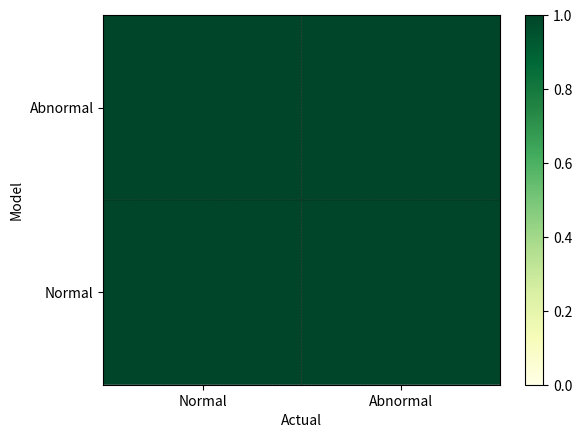

This chart was generated by the following Python code: (Note: this script raises an exception after producing the figure.)

import matplotlib.pyplot as plt
import matplotlib.animation as animation
import numpy as np

# ===================================================================================
# Visualization the model
# ===================================================================================
def animation_train_and_test(Y_train,Y_test, predict_y_train,predict_y_test):
    # Configure the training plot
    fig = plt.figure()
    axes1 = fig.add_subplot(121)
    axes2 = fig.add_subplot(122)
    Y_train_abnormal =Y_train[Y_train == 1]
    Y_train_normal = Y_train[Y_train == 0]
    axes1.imshow([], interpolation='nearest')
    line_1_1, = axes1.plot(np.ones(Y_train_abnormal.shape)*0.5, np.zeros(Y_train_abnormal.shape), 'ro')
    line_1_2, = axes1.plot(np.ones(Y_train_normal.shape)*0.5, np.zeros(Y_train_normal.shape), 'bo')
    axes1.set_title('Train Set')
    axes1.set_xlabel('OK')
    axes1.set_ylabel('Abnormal')
    line2, = axes2.plot(np.zeros(Y_test.shape), np.zeros(Y_test.shape), 'bo')
    axes2.set_title('Test Set')
    axes2.set_xlabel('OK')
    axes2.set_ylabel('Abnormal')
    axes1.set_xlim([0, 1])
    axes2.set_xlim([0, 1])
    axes1.set_ylim([0, 1])
    axes2.set_ylim([0, 1])

    def corr_plt(data):
        data_abnormal = data[Y_train == 1]
        #line_1_1.set_xdata(1-data_abnormal)
        line_1_1.set_ydata(data_abnormal)

        data_normal = data[Y_train == 0]
        #line_1_2.set_xdata(1 - data_normal)
        line_1_2.set_ydata(data_normal)
        return line_1_1,

    def corr_plt2(data):
        line2.set_xdata(1 - data)
        line2.set_ydata(data)
        return line2,

    ani = animation.FuncAnimation(fig, corr_plt, predict_y_train, interval=1000)
    ani2 = animation.FuncAnimation(fig, corr_plt2, predict_y_test, interval=1000)
    plt.show()


def get_heat_map(actual,predict):
    # Plot it out
    fig, ax = plt.subplots()
    AUC = np.zeros((2,2))

    for s in range(predict.shape[0]):
        auc_score = 1 if predict[s,0] > 0.5 else 0
        AUC[auc_score,int(actual[s,0])] +=1

    c = ax.pcolor(AUC, edgecolors='k', linestyle= 'dashed', linewidths=0.2, cmap='YlGn', vmin=0.0, vmax=1.0)
    # put the major ticks at the middle of each cell
    ax.set_yticks(np.arange(AUC.shape[0]) + 0.5, minor=False)
    ax.set_xticks(np.arange(AUC.shape[1]) + 0.5, minor=False)
    ax.set_xticklabels(["Normal","Abnormal"])
    ax.set_yticklabels(["Normal", "Abnormal"])
    #ax.set_yticklabels(["%s - %s"%(i,nex)], minor=False)

    plt.xlabel("Actual")
    plt.ylabel("Model")
    # Add color bar
    plt.colorbar(c)

    # Add text in each cell
    show_values(c)
    fig = plt.gcf()

def show_values(pc, fmt="%.2f", **kw):
    '''
    Heatmap with text in each cell with matplotlib's pyplot
    Source: https://stackoverflow.com/a/25074150/395857
[redacted]
    '''
    from itertools import zip_longest
    pc.update_scalarmappable()
    ax = pc.get_axes()
    for p, color, value in zip(pc.get_paths(), pc.get_facecolors(), pc.get_array()):
        x, y = p.vertices[:-2, :].mean(0)
        if np.all(color[:3] > 0.5):
            color = (0.0, 0.0, 0.0)
        else:
            color = (1.0, 1.0, 1.0)
        ax.text(x, y, fmt % value, ha="center", va="center", color=color, **kw)

    #
if __name__ == '__main__':
    import random
    N = 100
    M = 50

    Y_train = np.random.randint(0,2,size=(N,1))
    Y_test =  np.random.randint(0,2,size=(M,1))

    get_heat_map(Y_train,np.random.random(size=(N,1)))
    plt.show()
    #predict_y_train = []
    #predict_y_test = []

    #for i in range(10):
        #predict_y_train.append(np.random.random(size=(N,1)))
        #predict_y_test.append(np.random.random(size=(M, 1)))

    #animation_train_and_test(Y_train,Y_test,predict_y_train,predict_y_test)